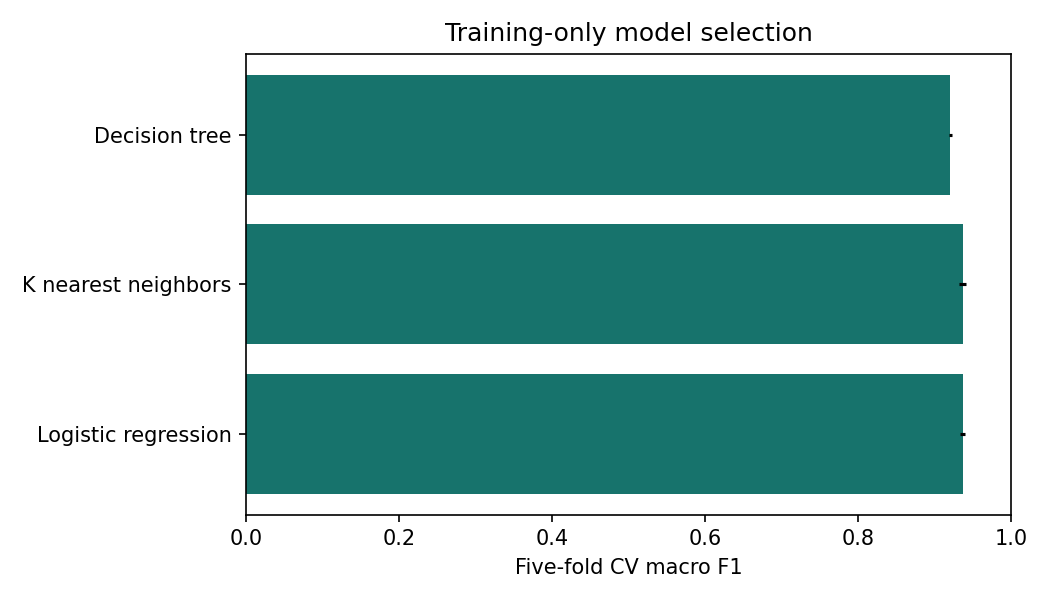

Source data for this figure (header and first rows):
model, cv_macro_f1, cv_std, parameters, fit_seconds
Logistic regression, 0.9368, 0.003522, {'model__C': 10}, 9.02
K nearest neighbors, 0.9367, 0.004566, {'model__n_neighbors': 9}, 1.438
Decision tree, 0.9209, 0.001948, {'model__max_depth': 10}, 2.617
